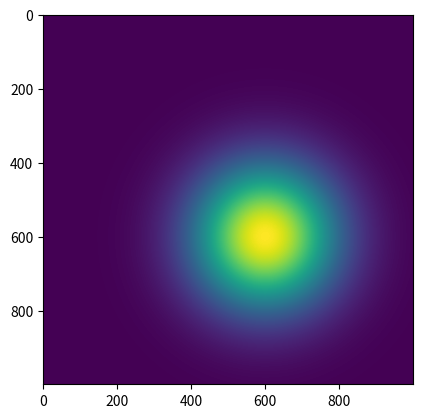
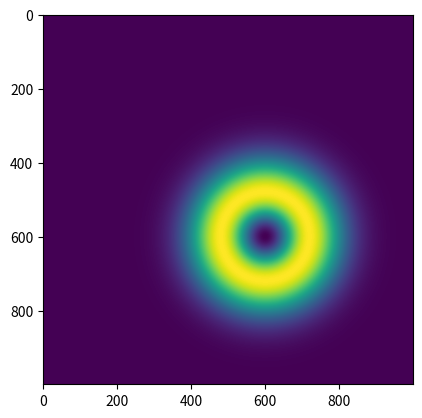
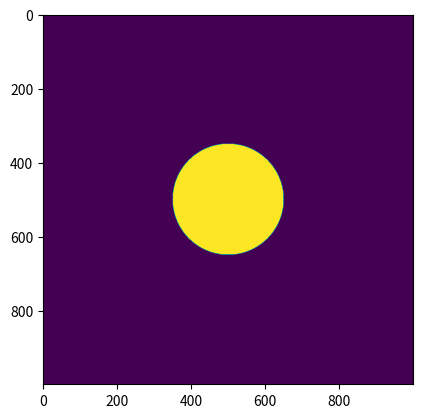

These figures' Python source, in order:
# -*- coding: utf-8 -*-
"""
Created on Sat Oct 27 23:15:20 2018

[redacted]
"""

import numpy as np
import matplotlib.pyplot as plt
from scipy import signal as sg

π = np.pi 


def convolved(grid, amplitudeG, amplitudeC, x0, y0, r, σ_x, σ_y, offset, theta=0):
    
    size = np.shape(grid[0])[0]
    
    c = circle(grid, amplitudeC, x0, y0, r)
    c = c.reshape(size, size)
    
    print(np.shape(c))
    
    g = gaussian2D(grid, amplitudeG, x0, y0, σ_x, σ_y, offset)
    g = g.reshape(size, size)
    
    print(np.shape(g))
    
    data = sg.fftconvolve(g, c)
    
    return data

def circle(grid, amplitude, x0, y0, r):
    
    n = np.shape(grid[0])[0]
    x, y = grid
#    r = np.sqrt((x-x0)**2 + (y-y0)**2)

    mask = (x-x0)**2 + (y-y0)**2 <= r**2

    array = np.zeros((n, n))
    array[mask] = amplitude
    
    return array.ravel()

def gaussian1D(x, amplitude, x0, sigma_x, offset):
    
    x0 = float(x0)
    g = offset + amplitude*np.exp( - (((x-x0)**2)/(2*sigma_x**2))) 
    return g.ravel()


def gaussian2D(grid, amplitude, x0, y0, σ_x, σ_y, offset, theta=0):
    
    # TO DO (optional): change parametrization to this one
    # http://mathworld.wolfram.com/BivariateNormalDistribution.html  
    # supposed to be more robust for the numerical fit
    
    x, y = grid
    x0 = float(x0)
    y0 = float(y0)   
    a = (np.cos(theta)**2)/(2*σ_x**2) + (np.sin(theta)**2)/(2*σ_y**2)
    b = -(np.sin(2*theta))/(4*σ_x**2) + (np.sin(2*theta))/(4*σ_y**2)
    c = (np.sin(theta)**2)/(2*σ_x**2) + (np.cos(theta)**2)/(2*σ_y**2)
    G = offset + amplitude*np.exp( - (a*((x-x0)**2) + 2*b*(x-x0)*(y-y0) 
                            + c*((y-y0)**2)))
    return G.ravel()

#assumes fit through donut center
#formula according to eqn. S17 of first MINFLUX paper
def doughnut1D(x, A, x0, d, offset):
    
    x0 = float(x0)
    r = np.sqrt((x-x0)**2) 
    
    D = offset + A * 4 * np.e * np.log(2) * (r**2/d**2) * np.exp(-4 * np.log(2) * (r**2/d**2))
    
    return D.ravel()

    
def doughnut2D(grid, A, x0, y0, d, offset):
    
    x, y = grid
    x0 = float(x0)
    y0 = float(y0) 
    r = np.sqrt((x-x0)**2 + (y-y0)**2) 
    
    D = offset + A * (r**2/d**4) * np.exp(-4 * np.log(2) * (r**2/d**2))
    
    return D.ravel()




if __name__ == '__main__':    
    
    fwhm = 320 # in nm
    σ = fwhm/2.35
    
    size = 1000 # in nm
    px = 1 # in nm
    
    x = np.arange(-size/2, size/2, px)
    y = np.arange(-size/2, size/2, px) 
    
    [Mx, My] = np.meshgrid(x, y)
    
    ####################### gaussian ################################# 
    
    A_gaussian = 1/(2*π*σ**2) # normalized gaussian
    dataG = gaussian2D((Mx, My), A_gaussian, 100, 100, σ, σ, 0, 0)
    #print(np.shape(dataG))
    
    dataG = dataG.reshape(size, size)
    #print(np.shape(dataG))
    
    plt.imshow(dataG)
    
    ####################### doughnut #################################  
    
    plt.figure()
    
    A_doughnut = (16/π) * np.log(2)**2 # normalized doughnut
    dataD = doughnut2D((Mx, My), A_doughnut, 100, 100, 200, 0)
    dataD = dataD.reshape(size, size)
    
    plt.imshow(dataD)
    
    print(np.sum(dataD))
    
    ######################### circle ###############################    
    
    plt.figure()

    r = 150 # in nm
    dataC = circle((Mx, My), 1, 0, 0, r)
    dataC = dataC.reshape(size, size)    
    
    plt.imshow(dataC)
    

